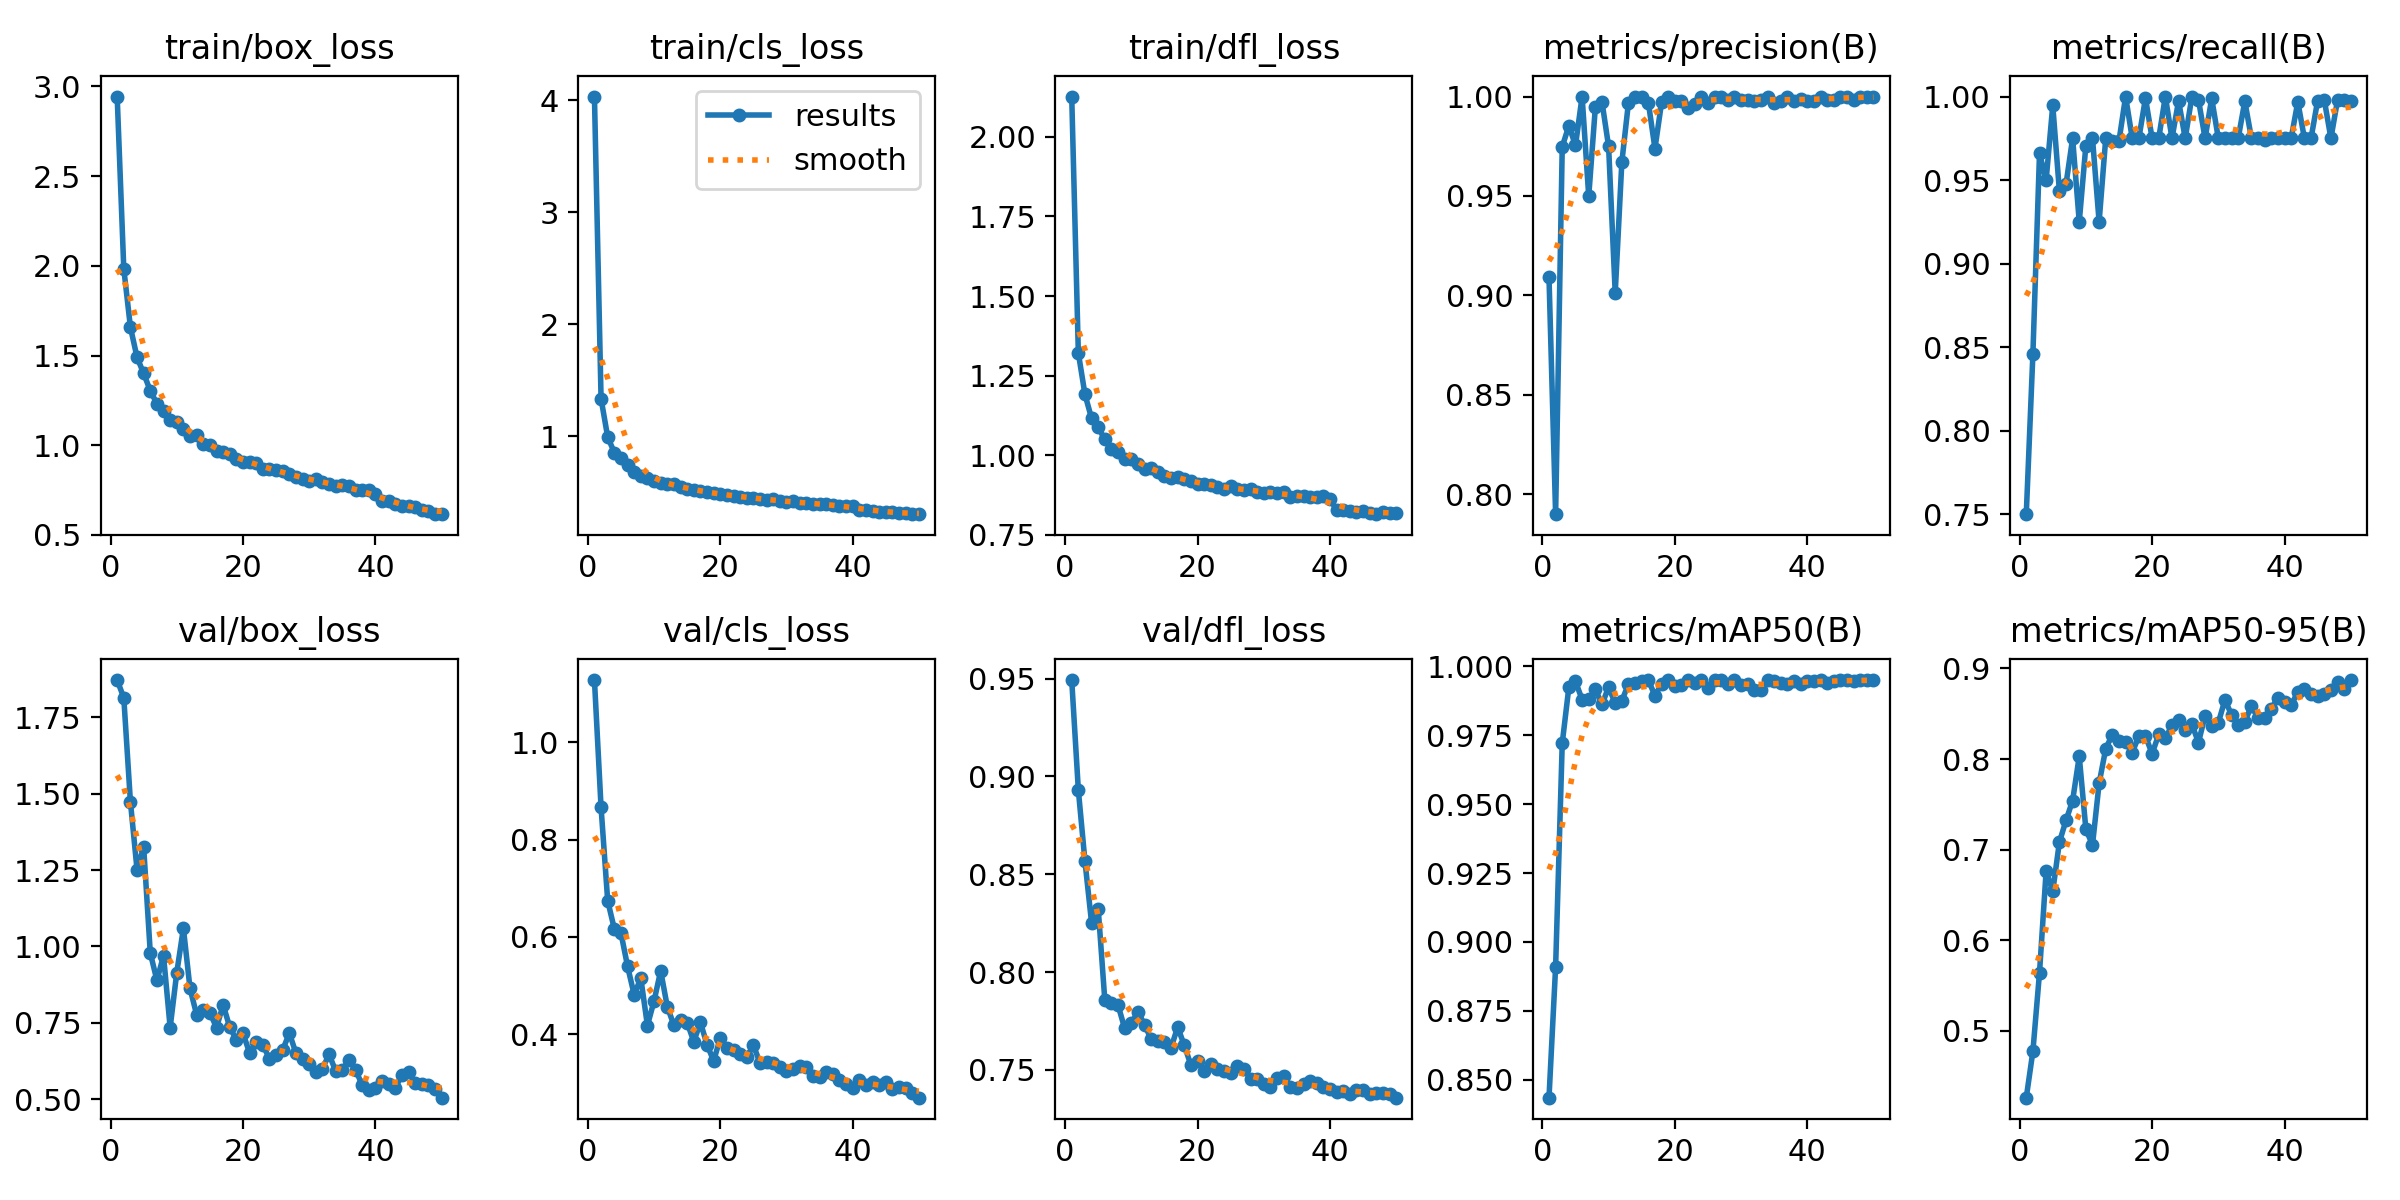

The table this chart was drawn from, first rows:
epoch, time, train/box_loss, train/cls_loss, train/dfl_loss, metrics/precision(B), metrics/recall(B), metrics/mAP50(B), metrics/mAP50-95(B), val/box_loss, val/cls_loss, val/dfl_loss, lr/pg0, lr/pg1, lr/pg2
1, 94.11, 2.943, 4.031, 2.126, 0.9091, 0.75, 0.8435, 0.4261, 1.872, 1.128, 0.9493, 0.0006658, 0.0006658, 0.0006658
2, 184.1, 1.983, 1.332, 1.321, 0.7899, 0.8458, 0.891, 0.4774, 1.813, 0.866, 0.8931, 0.001306, 0.001306, 0.001306
3, 270.8, 1.658, 0.9909, 1.191, 0.9748, 0.966, 0.9721, 0.5642, 1.473, 0.6742, 0.8566, 0.00192, 0.00192, 0.00192
4, 356.4, 1.49, 0.8527, 1.116, 0.9853, 0.95, 0.9924, 0.6765, 1.251, 0.6164, 0.8252, 0.001881, 0.001881, 0.001881
5, 446.1, 1.4, 0.8013, 1.087, 0.9755, 0.9947, 0.9945, 0.6541, 1.325, 0.608, 0.8324, 0.001842, 0.001842, 0.001842
6, 539.1, 1.304, 0.738, 1.05, 1, 0.9435, 0.9879, 0.7082, 0.9787, 0.5395, 0.7855, 0.001802, 0.001802, 0.001802
7, 625.7, 1.231, 0.6774, 1.02, 0.9499, 0.9476, 0.9879, 0.7323, 0.8894, 0.4808, 0.784, 0.001762, 0.001762, 0.001762
8, 713.9, 1.188, 0.6462, 1.012, 0.9946, 0.975, 0.9917, 0.7542, 0.9699, 0.515, 0.7831, 0.001723, 0.001723, 0.001723
9, 799.6, 1.143, 0.6212, 0.9879, 0.9974, 0.925, 0.9861, 0.803, 0.7348, 0.4176, 0.7712, 0.001683, 0.001683, 0.001683
10, 887.7, 1.127, 0.596, 0.9879, 0.9749, 0.9706, 0.9924, 0.7225, 0.9145, 0.468, 0.7738, 0.001644, 0.001644, 0.001644
11, 973.6, 1.091, 0.5846, 0.9738, 0.9012, 0.975, 0.9866, 0.7053, 1.059, 0.5299, 0.7798, 0.001604, 0.001604, 0.001604
12, 1061, 1.05, 0.569, 0.958, 0.967, 0.925, 0.9874, 0.7732, 0.8627, 0.4564, 0.773, 0.001564, 0.001564, 0.001564
13, 1146, 1.058, 0.5672, 0.9596, 0.997, 0.975, 0.9936, 0.8115, 0.7767, 0.4182, 0.7657, 0.001525, 0.001525, 0.001525
14, 1232, 1.006, 0.5411, 0.9477, 1, 0.9735, 0.994, 0.8269, 0.7922, 0.4285, 0.765, 0.001485, 0.001485, 0.001485
15, 1318, 1.001, 0.5284, 0.9343, 1, 0.9734, 0.9945, 0.8203, 0.7834, 0.4238, 0.7641, 0.001446, 0.001446, 0.001446
16, 1405, 0.9687, 0.5154, 0.928, 0.997, 1, 0.995, 0.8183, 0.7348, 0.3844, 0.7613, 0.001406, 0.001406, 0.001406
17, 1487, 0.9618, 0.5092, 0.9305, 0.9738, 0.975, 0.9893, 0.8071, 0.8088, 0.4241, 0.7719, 0.001366, 0.001366, 0.001366
18, 1569, 0.95, 0.4961, 0.9261, 0.9971, 0.975, 0.9936, 0.8254, 0.736, 0.3785, 0.7625, 0.001327, 0.001327, 0.001327
19, 1651, 0.9213, 0.4868, 0.9179, 1, 0.9991, 0.995, 0.8254, 0.6948, 0.3448, 0.7525, 0.001287, 0.001287, 0.001287
20, 1735, 0.9087, 0.4779, 0.9113, 0.9979, 0.975, 0.9928, 0.8058, 0.7159, 0.3918, 0.7547, 0.001248, 0.001248, 0.001248
21, 1819, 0.9079, 0.4699, 0.9086, 0.9975, 0.975, 0.9932, 0.8271, 0.6514, 0.3723, 0.7495, 0.001208, 0.001208, 0.001208
22, 1902, 0.8987, 0.4688, 0.9082, 0.9941, 1, 0.995, 0.823, 0.6886, 0.3679, 0.7533, 0.001168, 0.001168, 0.001168
23, 1986, 0.8703, 0.4585, 0.8996, 0.9964, 0.975, 0.994, 0.8374, 0.6778, 0.3592, 0.7504, 0.001129, 0.001129, 0.001129
24, 2070, 0.8679, 0.4508, 0.895, 1, 0.9974, 0.995, 0.8432, 0.6324, 0.3531, 0.7496, 0.001089, 0.001089, 0.001089
25, 2155, 0.86, 0.4459, 0.9033, 0.9966, 0.975, 0.992, 0.8316, 0.6444, 0.3769, 0.7482, 0.00105, 0.00105, 0.00105
26, 2239, 0.854, 0.4378, 0.8939, 1, 0.9998, 0.995, 0.8386, 0.6618, 0.341, 0.752, 0.00101, 0.00101, 0.00101
27, 2323, 0.838, 0.4329, 0.8918, 1, 0.9981, 0.995, 0.8183, 0.7164, 0.3419, 0.7506, 0.0009704, 0.0009704, 0.0009704
28, 2406, 0.8249, 0.4331, 0.8944, 0.9983, 0.975, 0.9936, 0.8478, 0.6506, 0.341, 0.7456, 0.0009308, 0.0009308, 0.0009308
29, 2490, 0.8146, 0.4158, 0.8842, 1, 0.9989, 0.995, 0.8369, 0.6303, 0.3325, 0.7454, 0.0008912, 0.0008912, 0.0008912
30, 2574, 0.7997, 0.4112, 0.882, 0.9983, 0.975, 0.9932, 0.8401, 0.6157, 0.3248, 0.7429, 0.0008516, 0.0008516, 0.0008516
31, 2661, 0.8127, 0.4157, 0.8843, 0.9983, 0.975, 0.9936, 0.8653, 0.5877, 0.3285, 0.7411, 0.000812, 0.000812, 0.000812
32, 2745, 0.7966, 0.4062, 0.8831, 0.998, 0.975, 0.9913, 0.8488, 0.6005, 0.3353, 0.7458, 0.0007724, 0.0007724, 0.0007724
33, 2831, 0.7829, 0.4043, 0.8837, 0.998, 0.975, 0.9913, 0.8379, 0.6467, 0.3323, 0.7468, 0.0007328, 0.0007328, 0.0007328
34, 2918, 0.7728, 0.3941, 0.8702, 1, 0.9972, 0.995, 0.8411, 0.5923, 0.3146, 0.7413, 0.0006932, 0.0006932, 0.0006932
35, 3004, 0.7762, 0.3916, 0.8724, 0.9969, 0.975, 0.9945, 0.8587, 0.5968, 0.3118, 0.7406, 0.0006536, 0.0006536, 0.0006536
36, 3095, 0.7725, 0.3894, 0.8711, 0.9979, 0.975, 0.994, 0.8452, 0.6281, 0.3219, 0.743, 0.000614, 0.000614, 0.000614
37, 3182, 0.7523, 0.3843, 0.8689, 1, 0.9738, 0.9936, 0.8457, 0.5972, 0.3187, 0.7446, 0.0005744, 0.0005744, 0.0005744
38, 3271, 0.7493, 0.3789, 0.8702, 0.9978, 0.975, 0.9945, 0.8557, 0.5459, 0.3052, 0.7433, 0.0005348, 0.0005348, 0.0005348
39, 3355, 0.7498, 0.3794, 0.8711, 0.9986, 0.975, 0.9936, 0.8679, 0.5289, 0.2976, 0.741, 0.0004952, 0.0004952, 0.0004952
40, 3448, 0.7297, 0.3713, 0.8636, 0.9979, 0.975, 0.9945, 0.8625, 0.537, 0.29, 0.7405, 0.0004556, 0.0004556, 0.0004556
41, 3531, 0.6915, 0.3409, 0.8273, 0.998, 0.975, 0.9945, 0.8592, 0.5611, 0.3055, 0.7389, 0.000416, 0.000416, 0.000416
42, 3615, 0.6872, 0.3369, 0.8291, 1, 0.9968, 0.995, 0.8743, 0.5495, 0.2959, 0.7392, 0.0003764, 0.0003764, 0.0003764
43, 3697, 0.6743, 0.3332, 0.826, 0.9983, 0.975, 0.994, 0.8769, 0.5362, 0.3014, 0.7378, 0.0003368, 0.0003368, 0.0003368
44, 3781, 0.6601, 0.3257, 0.8216, 0.9983, 0.975, 0.9945, 0.8715, 0.5808, 0.296, 0.7398, 0.0002972, 0.0002972, 0.0002972
45, 3864, 0.6603, 0.3226, 0.8242, 1, 0.9976, 0.995, 0.8693, 0.5885, 0.3015, 0.7396, 0.0002576, 0.0002576, 0.0002576
46, 3950, 0.655, 0.319, 0.8205, 1, 0.998, 0.995, 0.8721, 0.5531, 0.2866, 0.7379, 0.000218, 0.000218, 0.000218
47, 4035, 0.6385, 0.3139, 0.8153, 0.9982, 0.975, 0.9945, 0.8764, 0.5516, 0.2903, 0.7384, 0.0001784, 0.0001784, 0.0001784
48, 4120, 0.636, 0.3085, 0.8212, 1, 0.9979, 0.995, 0.8846, 0.5475, 0.29, 0.7384, 0.0001388, 0.0001388, 0.0001388
49, 4205, 0.618, 0.3021, 0.8177, 1, 0.9979, 0.995, 0.8772, 0.5329, 0.2789, 0.7375, 9.92e-05, 9.92e-05, 9.92e-05
50, 4290, 0.616, 0.302, 0.8184, 1, 0.9976, 0.995, 0.8872, 0.5053, 0.2693, 0.7358, 5.96e-05, 5.96e-05, 5.96e-05
